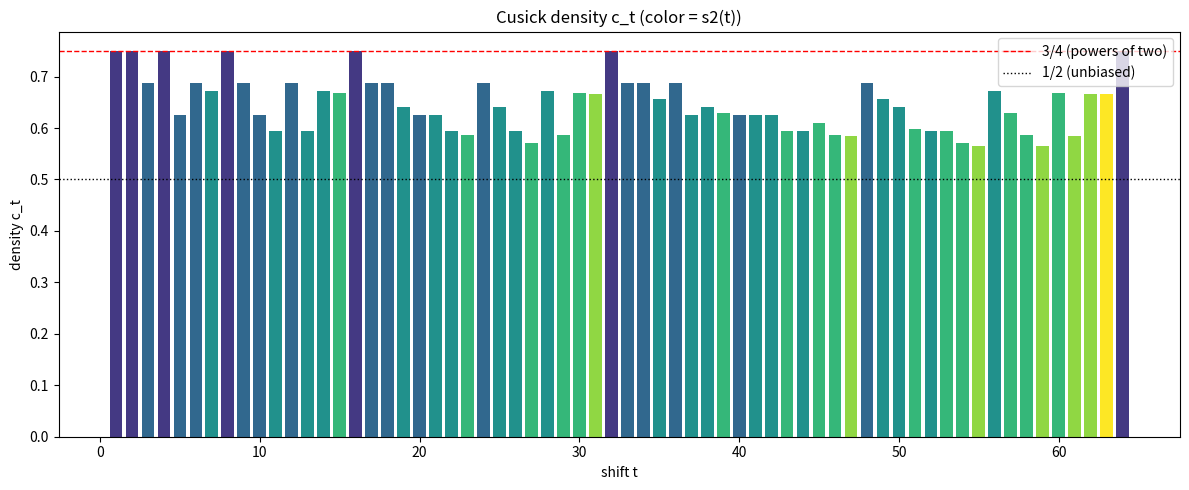

Here is the Python script that generated this plot:
import matplotlib.pyplot as plt

def s2(n: int) -> int:
    return bin(n).count('1')

def density(t: int, N_bits: int = 13) -> float:
    N = 2 ** N_bits
    return sum(1 for n in range(N) if s2(n) <= s2(n + t)) / N

ts = list(range(1, 65))
ds = [density(t) for t in ts]
colors = [s2(t) for t in ts]
plt.figure(figsize=(12, 5))
sc = plt.bar(ts, ds, color=plt.cm.viridis([c / max(colors) for c in colors]))
plt.axhline(0.75, color='red', ls='--', lw=1, label='3/4 (powers of two)')
plt.axhline(0.5, color='black', ls=':', lw=1, label='1/2 (unbiased)')
plt.xlabel('shift t')
plt.ylabel('density c_t')
plt.title('Cusick density c_t (color = s2(t))')
plt.legend()
plt.tight_layout()
plt.savefig('cusick_density_spectrum.png', dpi=150)
print('saved cusick_density_spectrum.png')
